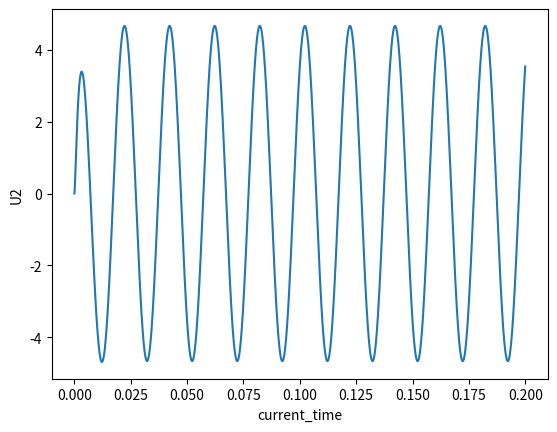

This chart was generated by the following Python code: (Note: this script raises an exception after producing the figure.)
from math import sin, pi, pow
import matplotlib.pylab

U_max = 100
f = 50
R1 = 5
R2 = 4
R3 = 7
R4 = 2
C1 = 0.0003
C2 = 0.00015
final_time = 0.2
step = 0.0000001


def u1(t):
    return U_max * sin(2 * pi * f * t)


differential_equations = [
    lambda x, t:
        (1 / C1) * ((R3 * (u1(t) - x[0]) + R2 * (u1(t) - x[0] - x[1])) / (R2 * R3 + R1 * (R2 + R3))),
    lambda x, t:
        (1 / C2) * (((u1(t) - x[0] - x[1]) / R3) - (R1 * R3 * (u1(t) - x[0]) + R1 * R2 * (u1(t) - x[0] - x[1])) /
                    (R2 * pow(R3, 2) + R1 * R3 * (R2 + R3)) - x[1] / R4),
]


def find_plot():
    current_time = 0
    result = []
    x = [0, 0]
    while current_time < final_time:
        previous = []
        for i in range(len(x)):
            previous.append(x[i] + step * differential_equations[i](x, current_time))
        for i in range(len(x)):
            x[i] += step * differential_equations[i](previous, current_time)
        result.append(x[1])
        current_time += step
    return result


def build_graph(times, result):
    matplotlib.pylab.plot(times, result)
    matplotlib.pylab.ylabel('U2')
    matplotlib.pylab.xlabel('current_time')
    matplotlib.pylab.savefig("data/lab5_U2.png")


def main():
    times = [step * i for i in range(int(final_time / step))]
    result = find_plot()
    build_graph(times, result)


if __name__ == '__main__':
    main()
